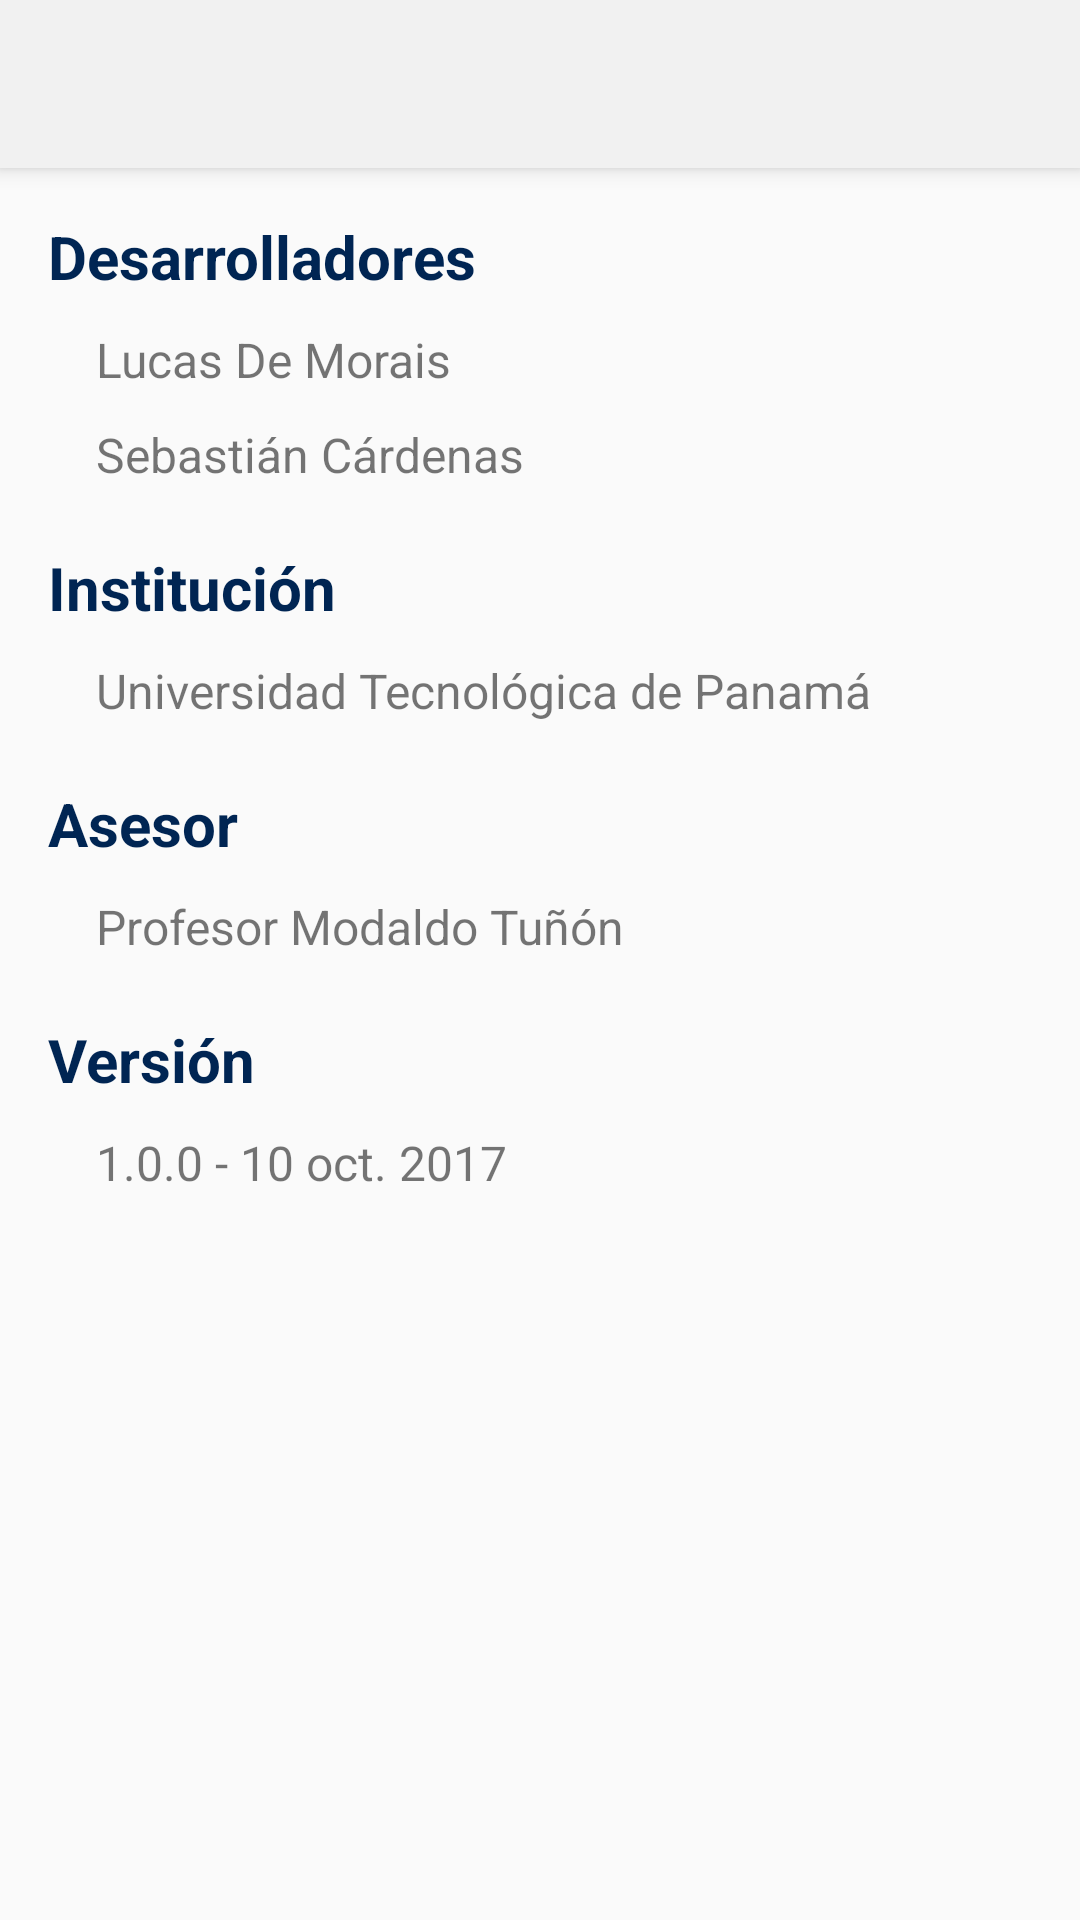

Produce the Android XML layout that renders to this screen, including the resource entries it uses.
<!-- AndroidManifest.xml: application theme AppTheme -->
<!-- res/layout/activity_about_us.xml -->
<?xml version="1.0" encoding="utf-8"?>
<android.support.design.widget.CoordinatorLayout xmlns:android="http://schemas.android.com/apk/res/android"
    xmlns:app="http://schemas.android.com/apk/res-auto"
    xmlns:tools="http://schemas.android.com/tools"
    android:layout_width="match_parent"
    android:layout_height="match_parent"
    tools:context="com.lucascabrales.colaservidor.AboutUsActivity">

    <android.support.design.widget.AppBarLayout
        android:id="@+id/app_bar"
        android:layout_width="match_parent"
        android:layout_height="wrap_content">

        <android.support.v7.widget.Toolbar
            android:id="@+id/toolbar"
            style="@style/CustomToolbarTheme"
            android:layout_width="match_parent"
            android:layout_height="?attr/actionBarSize"
            app:popupTheme="@style/AppTheme.PopupOverlay" />
    </android.support.design.widget.AppBarLayout>

    <ScrollView
        android:layout_width="match_parent"
        android:layout_height="match_parent"
        android:layout_marginTop="?attr/actionBarSize">

        <LinearLayout
            android:layout_width="match_parent"
            android:layout_height="wrap_content"
            android:orientation="vertical"
            android:padding="16dp">

            <TextView
                android:layout_width="wrap_content"
                android:layout_height="wrap_content"
                android:text="Desarrolladores"
                android:textColor="@color/color_accent"
                android:textSize="20sp"
                android:textStyle="bold" />

            <TextView
                android:layout_width="wrap_content"
                android:layout_height="wrap_content"
                android:layout_marginTop="10dp"
                android:paddingLeft="16dp"
                android:paddingRight="16dp"
                android:text="Lucas De Morais"
                android:textSize="16sp" />

            <TextView
                android:layout_width="wrap_content"
                android:layout_height="wrap_content"
                android:layout_marginTop="10dp"
                android:paddingLeft="16dp"
                android:paddingRight="16dp"
                android:text="Sebastián Cárdenas"
                android:textSize="16sp" />

            <TextView
                android:layout_width="wrap_content"
                android:layout_height="wrap_content"
                android:text="Institución"
                android:layout_marginTop="20dp"
                android:textColor="@color/color_accent"
                android:textSize="20sp"
                android:textStyle="bold" />

            <TextView
                android:layout_width="wrap_content"
                android:layout_height="wrap_content"
                android:layout_marginTop="10dp"
                android:paddingLeft="16dp"
                android:paddingRight="16dp"
                android:text="Universidad Tecnológica de Panamá"
                android:textSize="16sp" />

            <TextView
                android:layout_width="wrap_content"
                android:layout_height="wrap_content"
                android:text="Asesor"
                android:layout_marginTop="20dp"
                android:textColor="@color/color_accent"
                android:textSize="20sp"
                android:textStyle="bold" />

            <TextView
                android:layout_width="wrap_content"
                android:layout_height="wrap_content"
                android:layout_marginTop="10dp"
                android:paddingLeft="16dp"
                android:paddingRight="16dp"
                android:text="Profesor Modaldo Tuñón"
                android:textSize="16sp" />

            <TextView
                android:layout_width="wrap_content"
                android:layout_height="wrap_content"
                android:text="Versión"
                android:layout_marginTop="20dp"
                android:textColor="@color/color_accent"
                android:textSize="20sp"
                android:textStyle="bold" />

            <TextView
                android:layout_width="wrap_content"
                android:layout_height="wrap_content"
                android:layout_marginTop="10dp"
                android:paddingLeft="16dp"
                android:paddingRight="16dp"
                android:text="1.0.0 - 10 oct. 2017"
                android:textSize="16sp" />
        </LinearLayout>
    </ScrollView>
</android.support.design.widget.CoordinatorLayout>
<!-- resources referenced by this layout -->
<resources>
  <color name="color_accent">#002553</color>
  <style name="AppTheme.PopupOverlay" parent="ThemeOverlay.AppCompat.Light" />
  <style name="CustomToolbarTheme" parent="ThemeOverlay.AppCompat.Light">
          <item name="android:background">@color/toolbar</item>
          <item name="android:textAllCaps">false</item>
      </style>
  <style name="AppTheme" parent="Theme.AppCompat.Light.NoActionBar">
          
          <item name="colorPrimary">@color/color_primary</item>
          <item name="colorPrimaryDark">@color/color_primary_dark</item>
          <item name="colorAccent">@color/color_accent</item>
      </style>
  <color name="toolbar">#f1f1f1</color>
  <color name="color_primary">#1F91FC</color>
  <color name="color_primary_dark">#1560a7</color>
</resources>
